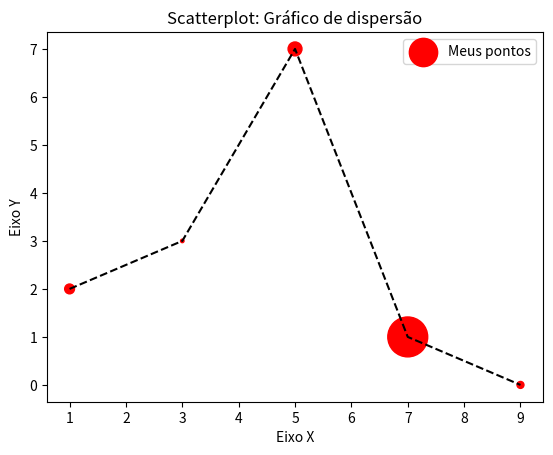

Reproduce this figure in Python.
import matplotlib.pyplot as plt

x = [1, 3, 5, 7, 9]
y = [2, 3, 7, 1, 0]
z = [200, 25, 400, 3300,100]

titulo = "Scatterplot: Gráfico de dispersão"
eixoX = "Eixo X"
eixoY = "Eixo Y"

#Legendas
plt.title(titulo)
plt.xlabel(eixoX)
plt.ylabel(eixoY)

plt.scatter(x, y, label = "Meus pontos", color = 'r', marker = ".", s=z)
plt.plot(x, y, color = "#000000", linestyle = "--")
plt.legend()
#plt.show()
plt.savefig("figura1.png", dpi = 300)